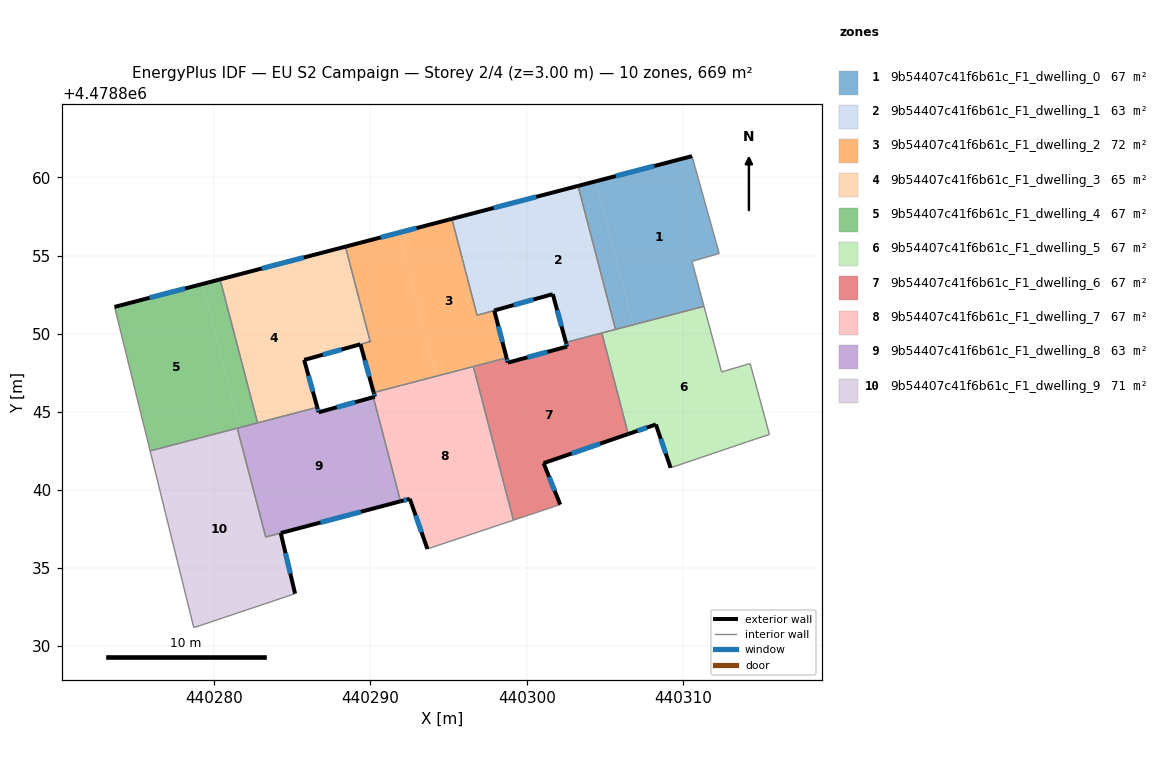
=== STOREY PLAN SPEC (per zone: floor XY polygon, exterior-wall plan segments, windows/doors) ===
zone 1: 9b54407c41f6b61c_F1_dwelling_0  (66.9 m²)
  floor: (440310.58, 4478861.36) (440312.32, 4478855.13) (440310.58, 4478854.62) (440311.35, 4478851.75) (440306.82, 4478850.57) (440304.42, 4478859.75)
  floor: (440304.42, 4478859.75) (440306.82, 4478850.57) (440305.68, 4478850.27) (440303.29, 4478859.45)
  exterior wall: (440310.58, 4478861.36) – (440303.28, 4478859.46)  [7.5 m]
    window: (440308.16, 4478860.73) – (440305.70, 4478860.09)  [2.6 m²]
  interior walls: 5
zone 2: 9b54407c41f6b61c_F1_dwelling_1  (63.3 m²)
  floor: (440303.29, 4478859.45) (440305.68, 4478850.27) (440302.51, 4478849.44) (440301.67, 4478852.53) (440299.66, 4478851.97) (440298.06, 4478858.09)
  floor: (440298.06, 4478858.09) (440299.66, 4478851.97) (440296.82, 4478851.17) (440295.21, 4478857.35)
  exterior wall: (440303.28, 4478859.46) – (440295.21, 4478857.35)  [8.3 m]
    window: (440300.61, 4478858.76) – (440297.89, 4478858.05)  [2.8 m²]
  exterior wall: (440301.67, 4478852.53) – (440302.51, 4478849.44)  [3.2 m]
    window: (440301.95, 4478851.50) – (440302.23, 4478850.46)  [1.1 m²]
  exterior wall: (440297.92, 4478851.48) – (440301.67, 4478852.53)  [3.9 m]
    window: (440299.16, 4478851.83) – (440300.42, 4478852.18)  [1.3 m²]
  interior walls: 6
zone 3: 9b54407c41f6b61c_F1_dwelling_2  (72.4 m²)
  floor: (440295.21, 4478857.35) (440296.82, 4478851.17) (440297.92, 4478851.48) (440298.71, 4478848.45) (440294.20, 4478847.27) (440291.80, 4478856.46)
  floor: (440291.80, 4478856.46) (440294.20, 4478847.27) (440290.20, 4478846.23) (440289.35, 4478849.32) (440289.98, 4478849.50) (440288.40, 4478855.57)
  exterior wall: (440295.21, 4478857.35) – (440288.40, 4478855.57)  [7.0 m]
    window: (440292.95, 4478856.76) – (440290.65, 4478856.16)  [2.4 m²]
  exterior wall: (440298.71, 4478848.45) – (440297.92, 4478851.48)  [3.1 m]
    window: (440298.45, 4478849.45) – (440298.18, 4478850.48)  [1.1 m²]
  exterior wall: (440289.35, 4478849.32) – (440290.20, 4478846.23)  [3.2 m]
    window: (440289.64, 4478848.29) – (440289.92, 4478847.25)  [1.1 m²]
  exterior wall: (440289.98, 4478849.50) – (440289.98, 4478849.49)  [0.0 m]
  interior walls: 7
zone 4: 9b54407c41f6b61c_F1_dwelling_3  (64.8 m²)
  floor: (440288.40, 4478855.57) (440289.98, 4478849.50) (440286.88, 4478848.63) (440285.29, 4478854.75)
  floor: (440285.29, 4478854.75) (440286.88, 4478848.63) (440285.75, 4478848.32) (440286.59, 4478845.29) (440282.77, 4478844.29) (440280.37, 4478853.47)
  exterior wall: (440289.35, 4478849.32) – (440289.35, 4478849.32)  [0.0 m]
  exterior wall: (440285.75, 4478848.32) – (440289.35, 4478849.32)  [3.7 m]
    window: (440286.94, 4478848.65) – (440288.16, 4478848.99)  [1.3 m²]
  exterior wall: (440286.59, 4478845.29) – (440285.75, 4478848.32)  [3.1 m]
    window: (440286.31, 4478846.29) – (440286.03, 4478847.31)  [1.1 m²]
  exterior wall: (440288.40, 4478855.57) – (440280.37, 4478853.47)  [8.3 m]
    window: (440285.74, 4478854.87) – (440283.03, 4478854.17)  [2.8 m²]
  exterior wall: (440289.98, 4478849.49) – (440289.98, 4478849.50)  [0.0 m]
  interior walls: 4
zone 5: 9b54407c41f6b61c_F1_dwelling_4  (66.9 m²)
  floor: (440280.37, 4478853.47) (440282.77, 4478844.29) (440281.63, 4478843.99) (440279.24, 4478853.18)
  floor: (440279.24, 4478853.18) (440281.63, 4478843.99) (440275.90, 4478842.49) (440273.62, 4478851.71)
  exterior wall: (440280.37, 4478853.47) – (440273.62, 4478851.71)  [7.0 m]
    window: (440278.13, 4478852.89) – (440275.86, 4478852.29)  [2.4 m²]
  interior walls: 4
zone 6: 9b54407c41f6b61c_F1_dwelling_5  (66.9 m²)
  floor: (440314.30, 4478848.09) (440315.53, 4478843.55) (440314.06, 4478843.06) (440309.21, 4478841.41) (440308.27, 4478844.18) (440306.50, 4478843.58) (440304.81, 4478850.04) (440311.35, 4478851.75) (440312.47, 4478847.55)
  exterior wall: (440308.27, 4478844.18) – (440309.21, 4478841.41)  [2.9 m]
    window: (440308.58, 4478843.27) – (440308.90, 4478842.33)  [1.0 m²]
  exterior wall: (440306.50, 4478843.58) – (440308.27, 4478844.18)  [1.9 m]
    window: (440307.08, 4478843.78) – (440307.68, 4478843.98)  [0.6 m²]
  interior walls: 8
zone 7: 9b54407c41f6b61c_F1_dwelling_6  (66.9 m²)
  floor: (440304.81, 4478850.04) (440306.50, 4478843.58) (440301.08, 4478841.71) (440302.14, 4478839.06) (440299.15, 4478838.06) (440296.58, 4478847.89) (440298.71, 4478848.45) (440298.79, 4478848.14) (440302.58, 4478849.17) (440302.51, 4478849.44)
  exterior wall: (440298.79, 4478848.14) – (440298.71, 4478848.45)  [0.3 m]
    window: (440298.76, 4478848.25) – (440298.74, 4478848.35)  [0.1 m²]
  exterior wall: (440302.58, 4478849.17) – (440298.79, 4478848.14)  [3.9 m]
    window: (440301.32, 4478848.83) – (440300.05, 4478848.48)  [1.3 m²]
  exterior wall: (440302.51, 4478849.44) – (440302.58, 4478849.17)  [0.3 m]
    window: (440302.53, 4478849.35) – (440302.56, 4478849.26)  [0.1 m²]
  exterior wall: (440301.08, 4478841.71) – (440306.50, 4478843.58)  [5.7 m]
    window: (440302.88, 4478842.33) – (440304.70, 4478842.96)  [2.0 m²]
  exterior wall: (440302.14, 4478839.06) – (440301.08, 4478841.71)  [2.9 m]
    window: (440301.79, 4478839.94) – (440301.43, 4478840.83)  [1.0 m²]
  interior walls: 5
zone 8: 9b54407c41f6b61c_F1_dwelling_7  (66.9 m²)
  floor: (440296.58, 4478847.89) (440299.15, 4478838.06) (440293.64, 4478836.22) (440292.52, 4478839.42) (440291.92, 4478839.27) (440290.18, 4478845.93) (440290.28, 4478845.96) (440290.20, 4478846.23)
  exterior wall: (440290.28, 4478845.96) – (440290.18, 4478845.93)  [0.1 m]
  exterior wall: (440290.20, 4478846.23) – (440290.28, 4478845.96)  [0.3 m]
    window: (440290.23, 4478846.14) – (440290.25, 4478846.05)  [0.1 m²]
  exterior wall: (440292.52, 4478839.42) – (440293.64, 4478836.22)  [3.4 m]
    window: (440292.89, 4478838.36) – (440293.27, 4478837.28)  [1.2 m²]
  exterior wall: (440291.92, 4478839.27) – (440292.52, 4478839.42)  [0.6 m]
    window: (440292.12, 4478839.32) – (440292.32, 4478839.37)  [0.2 m²]
  interior walls: 4
zone 9: 9b54407c41f6b61c_F1_dwelling_8  (63.0 m²)
  floor: (440290.18, 4478845.93) (440291.92, 4478839.27) (440283.29, 4478836.99) (440281.47, 4478843.95) (440286.59, 4478845.29) (440286.68, 4478844.97)
  floor: (440291.92, 4478839.27) (440283.29, 4478836.98) (440281.47, 4478843.95) (440283.29, 4478836.99)
  exterior wall: (440286.68, 4478844.97) – (440286.59, 4478845.29)  [0.3 m]
    window: (440286.65, 4478845.07) – (440286.62, 4478845.18)  [0.1 m²]
  exterior wall: (440290.18, 4478845.93) – (440286.68, 4478844.97)  [3.6 m]
    window: (440289.02, 4478845.61) – (440287.84, 4478845.29)  [1.2 m²]
  exterior wall: (440284.26, 4478837.24) – (440291.92, 4478839.27)  [7.9 m]
    window: (440286.80, 4478837.91) – (440289.38, 4478838.60)  [2.7 m²]
  exterior wall: (440284.26, 4478837.24) – (440284.26, 4478837.24)  [0.0 m]
  interior walls: 6
zone 10: 9b54407c41f6b61c_F1_dwelling_9  (70.7 m²)
  floor: (440281.47, 4478843.95) (440283.29, 4478836.98) (440284.26, 4478837.24) (440285.17, 4478833.36) (440279.09, 4478831.32) (440278.69, 4478831.19) (440275.90, 4478842.49)
  exterior wall: (440285.17, 4478833.36) – (440284.26, 4478837.24)  [4.0 m]
    window: (440284.87, 4478834.64) – (440284.56, 4478835.95)  [1.4 m²]
  interior walls: 7

=== DERIVED (storey summary) ===
Building: EU S2 Campaign
Storey: 2 of 4  (floor level z = 3.00 m)
Storey gross floor area: 668.6 m²
Zones on this storey: 10
  - 9b54407c41f6b61c_F1_dwelling_0: floor 66.9 m²; exterior wall 7.5 m (22.6 m²); 1 window(s) 2.6 m²; WWR 11.4%
  - 9b54407c41f6b61c_F1_dwelling_1: floor 63.3 m²; exterior wall 15.4 m (46.3 m²); 3 window(s) 5.3 m²; WWR 11.4%
  - 9b54407c41f6b61c_F1_dwelling_2: floor 72.4 m²; exterior wall 13.4 m (40.2 m²); 3 window(s) 4.6 m²; WWR 11.4%
  - 9b54407c41f6b61c_F1_dwelling_3: floor 64.8 m²; exterior wall 15.2 m (45.5 m²); 3 window(s) 5.2 m²; WWR 11.4%
  - 9b54407c41f6b61c_F1_dwelling_4: floor 66.9 m²; exterior wall 7.0 m (20.9 m²); 1 window(s) 2.4 m²; WWR 11.4%
  - 9b54407c41f6b61c_F1_dwelling_5: floor 66.9 m²; exterior wall 4.8 m (14.4 m²); 2 window(s) 1.6 m²; WWR 11.4%
  - 9b54407c41f6b61c_F1_dwelling_6: floor 66.9 m²; exterior wall 13.1 m (39.3 m²); 5 window(s) 4.5 m²; WWR 11.4%
  - 9b54407c41f6b61c_F1_dwelling_7: floor 66.9 m²; exterior wall 4.4 m (13.2 m²); 3 window(s) 1.5 m²; WWR 11.1%
  - 9b54407c41f6b61c_F1_dwelling_8: floor 63.0 m²; exterior wall 11.9 m (35.7 m²); 3 window(s) 4.1 m²; WWR 11.4%
  - 9b54407c41f6b61c_F1_dwelling_9: floor 70.7 m²; exterior wall 4.0 m (12.0 m²); 1 window(s) 1.4 m²; WWR 11.4%
Zone adjacency (shared interzone walls):
  - 9b54407c41f6b61c_F1_dwelling_0 ↔ 9b54407c41f6b61c_F1_dwelling_1
  - 9b54407c41f6b61c_F1_dwelling_0 ↔ 9b54407c41f6b61c_F1_dwelling_5
  - 9b54407c41f6b61c_F1_dwelling_1 ↔ 9b54407c41f6b61c_F1_dwelling_2
  - 9b54407c41f6b61c_F1_dwelling_1 ↔ 9b54407c41f6b61c_F1_dwelling_5
  - 9b54407c41f6b61c_F1_dwelling_1 ↔ 9b54407c41f6b61c_F1_dwelling_6
  - 9b54407c41f6b61c_F1_dwelling_2 ↔ 9b54407c41f6b61c_F1_dwelling_3
  - 9b54407c41f6b61c_F1_dwelling_2 ↔ 9b54407c41f6b61c_F1_dwelling_6
  - 9b54407c41f6b61c_F1_dwelling_2 ↔ 9b54407c41f6b61c_F1_dwelling_7
  - 9b54407c41f6b61c_F1_dwelling_3 ↔ 9b54407c41f6b61c_F1_dwelling_4
  - 9b54407c41f6b61c_F1_dwelling_3 ↔ 9b54407c41f6b61c_F1_dwelling_8
  - 9b54407c41f6b61c_F1_dwelling_4 ↔ 9b54407c41f6b61c_F1_dwelling_8
  - 9b54407c41f6b61c_F1_dwelling_4 ↔ 9b54407c41f6b61c_F1_dwelling_9
  - 9b54407c41f6b61c_F1_dwelling_5 ↔ 9b54407c41f6b61c_F1_dwelling_6
  - 9b54407c41f6b61c_F1_dwelling_6 ↔ 9b54407c41f6b61c_F1_dwelling_7
  - 9b54407c41f6b61c_F1_dwelling_7 ↔ 9b54407c41f6b61c_F1_dwelling_8
  - 9b54407c41f6b61c_F1_dwelling_8 ↔ 9b54407c41f6b61c_F1_dwelling_9